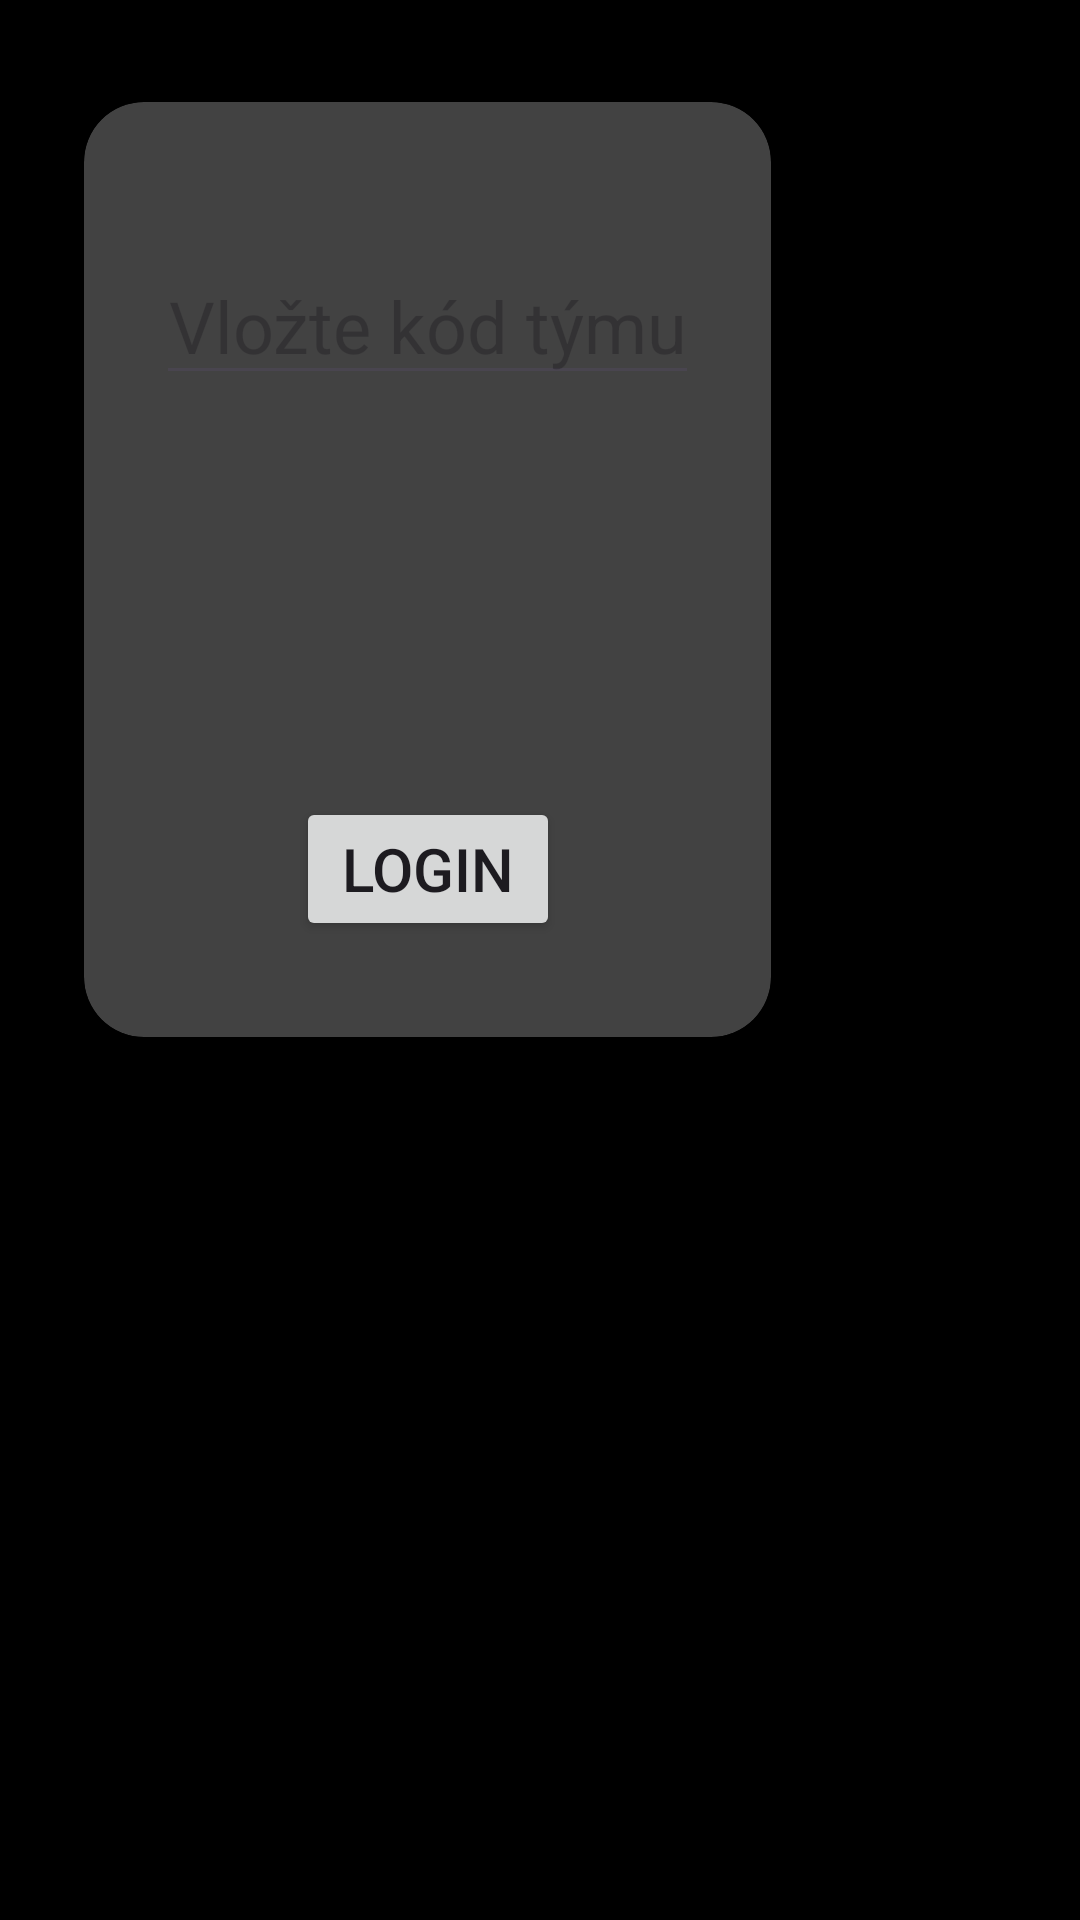

Android layout source for this screen:
<!-- AndroidManifest.xml: application theme Theme.Holly6000 -->
<!-- res/layout/fragment_login.xml -->
<?xml version="1.0" encoding="utf-8"?>
<RelativeLayout xmlns:android="http://schemas.android.com/apk/res/android"
    xmlns:tools="http://schemas.android.com/tools"
    android:layout_width="wrap_content"
    android:layout_height="wrap_content"
    xmlns:app="http://schemas.android.com/apk/res-auto"
    android:layout_gravity="center"
    android:background="@color/black"
    tools:context="cz.FCBcoders.holly6000.loginFragment">


<androidx.cardview.widget.CardView
        android:layout_width="wrap_content"
        android:layout_height="wrap_content"
        app:cardElevation="10dp"
        app:cardCornerRadius="20dp"
        android:layout_margin="10dp"
        app:cardBackgroundColor="@color/cardview_dark_background"
        app:cardMaxElevation="12dp"
        app:cardPreventCornerOverlap="true"
        app:cardUseCompatPadding="true"
        >
        <androidx.constraintlayout.widget.ConstraintLayout
            xmlns:app="http://schemas.android.com/apk/res-auto"
            xmlns:tools="http://schemas.android.com/tools"
            android:layout_width="wrap_content"
            android:layout_height="wrap_content" >

            <TextView
                android:id="@+id/dialogFragmentTV"

                android:layout_width="wrap_content"
                android:layout_height="wrap_content"

                android:textColor="@color/white"
                android:textSize="12dp"
                android:textAlignment="center"

                app:layout_constraintStart_toStartOf="parent"
                app:layout_constraintEnd_toEndOf="parent"
                app:layout_constraintTop_toTopOf="parent"
                app:layout_constraintBottom_toTopOf="@+id/dialogFragmentET" />


            <EditText
                android:id="@+id/dialogFragmentET"

                android:layout_width="wrap_content"
                android:layout_height="wrap_content"
                android:minEms="5"
                android:layout_marginStart="24dp"
                android:layout_marginEnd="24dp"
                android:layout_marginTop="32dp"
                android:layout_marginBottom="32dp"
                android:layout_gravity="top|center_horizontal"

                android:hint="@string/teamLoginET_string"

                android:textColor="@color/white"
                android:textSize="24dp"
                android:textAlignment="center"

                android:maxLines="1"
                android:inputType="text"
                android:imeOptions="actionDone"

                app:layout_constraintStart_toStartOf="parent"
                app:layout_constraintEnd_toEndOf="parent"
                app:layout_constraintTop_toBottomOf="@id/dialogFragmentTV"
                app:layout_constraintBottom_toTopOf="@+id/dialogFragmentBtn" />

            <Button
                android:id="@+id/dialogFragmentBtn"

                android:layout_width="wrap_content"
                android:layout_height="wrap_content"
                android:layout_gravity="bottom|center_horizontal"
                android:layout_marginTop="102dp"
                android:layout_marginBottom="32dp"
                android:textSize="20sp"

                android:text="Login"

                app:layout_constraintStart_toStartOf="parent"
                app:layout_constraintEnd_toEndOf="parent"
                app:layout_constraintTop_toBottomOf="@id/dialogFragmentET"
                app:layout_constraintBottom_toBottomOf="parent" />

        </androidx.constraintlayout.widget.ConstraintLayout>

    </androidx.cardview.widget.CardView>

</RelativeLayout>
<!-- resources referenced by this layout -->
<resources>
  <color name="black">#FF000000</color>
  <color name="white">#FFFFFFFF</color>
  <string name="teamLoginET_string">Vložte kód týmu</string>
  <style name="Theme.Holly6000" parent="Base.Theme.Holly6000" />
  <style name="Base.Theme.Holly6000" parent="Theme.Material3.DayNight.NoActionBar">
          
          
      </style>
</resources>
